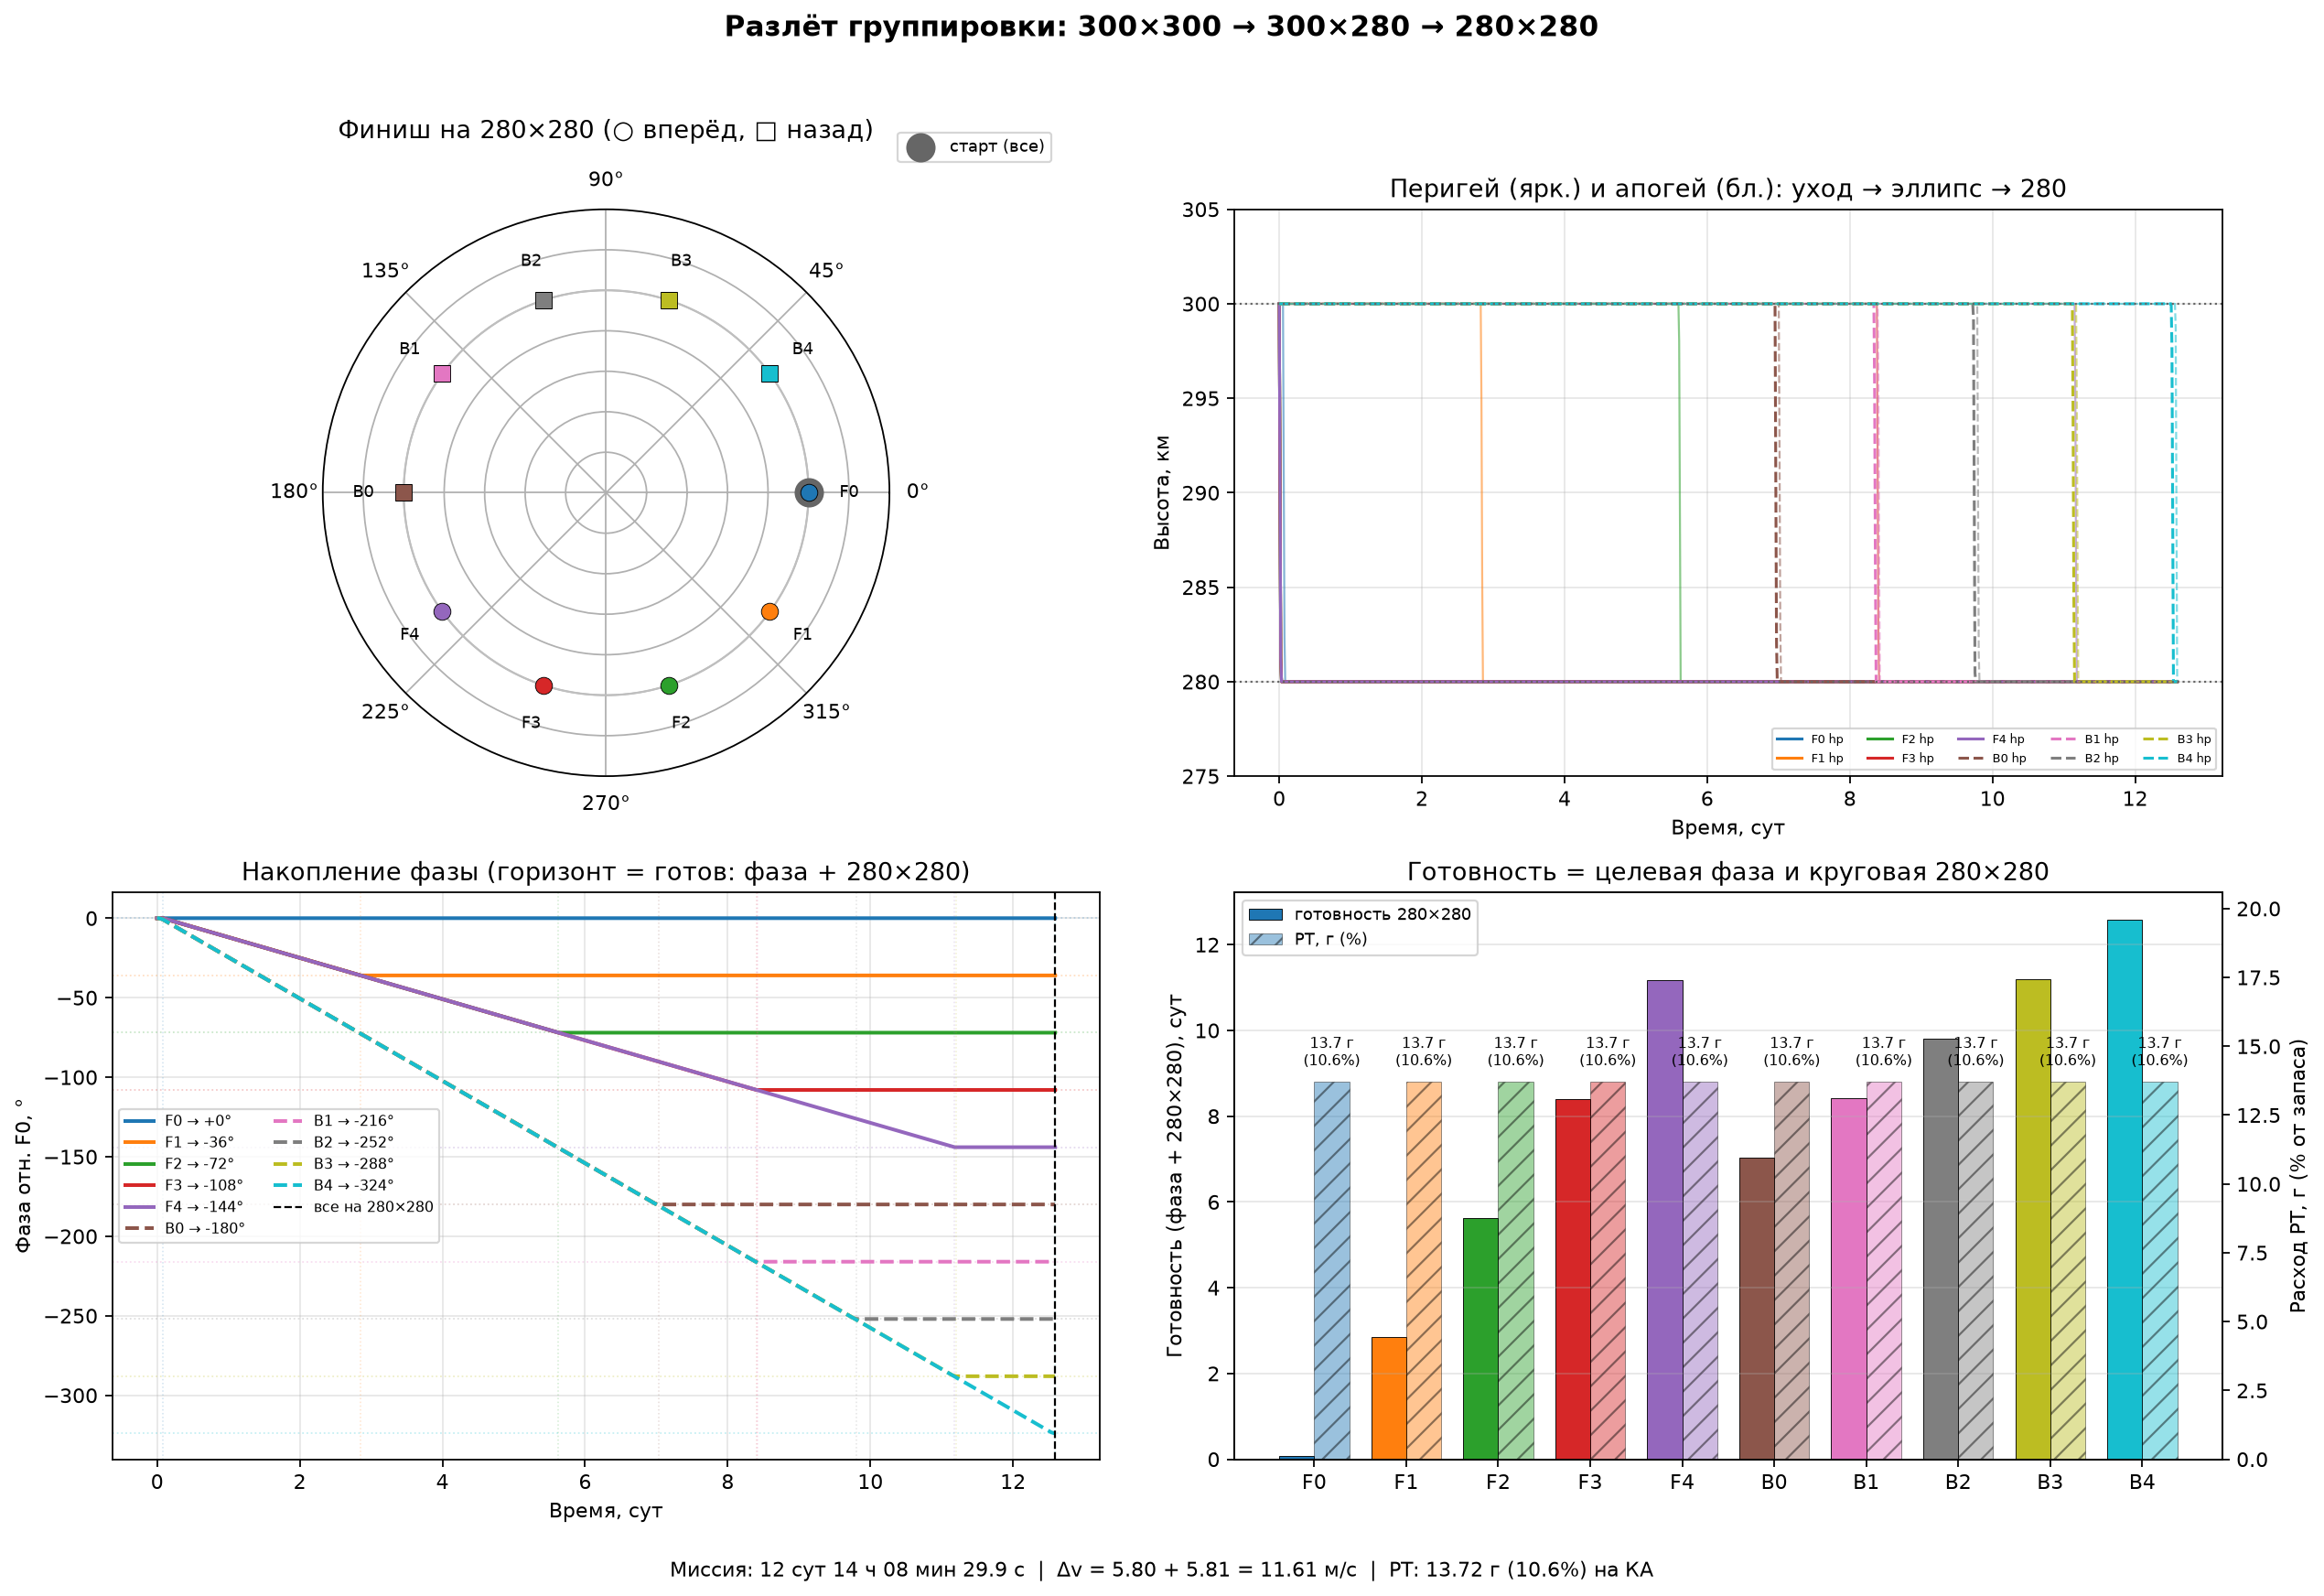

Python code for this plot:
"""
Разлёт группировки: старт 300×300 → финиш 280×280.

Схема:
  Все КА стартуют на круговой 300 км.
  Половина (вперёд по фазе):
    сразу уходит на переходную эллиптическую 300×280,
    затем поочерёдно круговизируется на финальную 280×280.
  Половина (назад по фазе):
    остаётся на 300×300,
    затем по одному: 300×300 → 300×280 → 280×280.

Готовность КА = момент, когда одновременно:
  1) набрана целевая фаза,
  2) орбита уже круговая 280×280 (конец 2-го импульса).

Импульсы каждого КА:
  1) в апогее: круговая 300 → эллипс 300×280 (опускание перигея);
  2) в перигее: эллипс → круговая 280 (опускание апогея).
"""

from __future__ import annotations

import math
from dataclasses import dataclass
from pathlib import Path

import matplotlib.pyplot as plt
import numpy as np


R_EARTH_KM = 6371.0
MU_KM3_S2 = 3.986004418e5
G0 = 9.80665

N_SATS = 10
H_START_KM = 300.0
H_FINAL_KM = 280.0
H_APOGEE_KM = 300.0
H_PERIGEE_KM = 280.0

MASS_KG = 2.0
THRUST_N = 6e-3
TOTAL_IMPULSE_NS = 220.0
PROPELLANT_MASS_KG = 0.13

PLOT_PATH = Path(__file__).with_name("constellation_phasing.png")
PLOT_ALT_PATH = Path(__file__).with_name("constellation_phasing_altitudes.png")


@dataclass(frozen=True)
class CircularOrbit:
    h_km: float

    @property
    def a_km(self) -> float:
        return R_EARTH_KM + self.h_km

    @property
    def n_rad_s(self) -> float:
        return math.sqrt(MU_KM3_S2 / self.a_km**3)

    @property
    def period_s(self) -> float:
        return 2.0 * math.pi / self.n_rad_s

    @property
    def v_m_s(self) -> float:
        return math.sqrt(MU_KM3_S2 / self.a_km) * 1000.0


@dataclass(frozen=True)
class EllipticalOrbit:
    hp_km: float
    ha_km: float

    @property
    def a_km(self) -> float:
        return R_EARTH_KM + 0.5 * (self.hp_km + self.ha_km)

    @property
    def n_rad_s(self) -> float:
        return math.sqrt(MU_KM3_S2 / self.a_km**3)

    @property
    def period_s(self) -> float:
        return 2.0 * math.pi / self.n_rad_s

    def v_perigee_m_s(self) -> float:
        rp = R_EARTH_KM + self.hp_km
        return math.sqrt(MU_KM3_S2 * (2.0 / rp - 1.0 / self.a_km)) * 1000.0

    def v_apogee_m_s(self) -> float:
        ra = R_EARTH_KM + self.ha_km
        return math.sqrt(MU_KM3_S2 * (2.0 / ra - 1.0 / self.a_km)) * 1000.0


def burn_time_s(dv_m_s: float, mass_kg: float = MASS_KG, thrust_n: float = THRUST_N) -> float:
    return (mass_kg * dv_m_s) / thrust_n if thrust_n > 0 else math.inf


def format_duration(seconds: float) -> str:
    if not math.isfinite(seconds):
        return "inf"
    days = int(seconds // 86400)
    rem = seconds - days * 86400
    hours = int(rem // 3600)
    rem -= hours * 3600
    minutes = int(rem // 60)
    secs = rem - minutes * 60
    return f"{days} сут {hours:02d} ч {minutes:02d} мин {secs:04.1f} с"


def compute_phasing() -> dict:
    n_fwd = N_SATS // 2
    n_bwd = N_SATS - n_fwd
    phase_step = 2.0 * math.pi / N_SATS

    circ300 = CircularOrbit(H_START_KM)
    circ280 = CircularOrbit(H_FINAL_KM)
    ellip = EllipticalOrbit(H_PERIGEE_KM, H_APOGEE_KM)

    dv1 = circ300.v_m_s - ellip.v_apogee_m_s()
    dv2 = ellip.v_perigee_m_s() - circ280.v_m_s
    dv_total = dv1 + dv2

    t_burn1 = burn_time_s(dv1)
    t_burn2 = burn_time_s(dv2)
    t_to_first_perigee = 0.5 * ellip.period_s

    n300 = circ300.n_rad_s
    nell = ellip.n_rad_s
    n280 = circ280.n_rad_s
    dn_280_ell = n280 - nell
    dn_300_280 = n300 - n280

    # Готовность = конец 2-го импульса (круговая 280×280), не «фаза набрана на эллипсе».
    dt_fwd = phase_step / dn_280_ell
    t_f_ell = t_burn1
    t_f_circ_start = [
        t_f_ell + t_to_first_perigee + i * dt_fwd
        for i in range(n_fwd)
    ]
    t_f_ready = [t + t_burn2 for t in t_f_circ_start]
    phi_f = [-i * phase_step for i in range(n_fwd)]

    def phase_of(a_times: dict, t: float) -> float:
        """
        n_ell на всём эллипсе, включая 2-й импульс.
        n_280 — только после фактического выхода на круговую 280×280.
        """
        t_ell = a_times["t_ell_s"]
        t_ready = a_times["t_ready_s"]
        if t <= t_ell:
            return n300 * t
        if t <= t_ready:
            return n300 * t_ell + nell * (t - t_ell)
        return n300 * t_ell + nell * (t_ready - t_ell) + n280 * (t - t_ready)

    f0_times = {"t_ell_s": t_f_ell, "t_ready_s": t_f_ready[0]}

    def relative_phase_b_vs_f0(t_leave_300: float) -> float:
        t_ready_b = t_leave_300 + t_to_first_perigee + t_burn2
        b_times = {"t_ell_s": t_leave_300, "t_ready_s": t_ready_b}
        return phase_of(b_times, t_ready_b) - phase_of(f0_times, t_ready_b)

    assignments: list[dict] = []

    for i in range(n_fwd):
        assignments.append(
            {
                "id": i,
                "group": "forward",
                "label": f"F{i}",
                "phi_target_deg": math.degrees(phi_f[i]),
                "t_ell_s": t_f_ell,
                "t_circ_start_s": t_f_circ_start[i],
                "t_ready_s": t_f_ready[i],
                "t_done_s": t_f_ready[i],
                "dv_m_s": dv_total,
            }
        )

    for j in range(n_bwd):
        target = -(n_fwd + j) * phase_step
        lo = t_f_ready[0]
        hi = lo + abs(target) / abs(dn_300_280) + 5 * ellip.period_s
        for _ in range(80):
            mid = 0.5 * (lo + hi)
            err = relative_phase_b_vs_f0(mid) - target
            if err > 0:
                lo = mid
            else:
                hi = mid
        t_leave = 0.5 * (lo + hi)
        t_ready = t_leave + t_to_first_perigee + t_burn2
        assignments.append(
            {
                "id": n_fwd + j,
                "group": "backward",
                "label": f"B{j}",
                "phi_target_deg": math.degrees(target),
                "t_ell_s": t_leave,
                "t_circ_start_s": t_leave + t_to_first_perigee,
                "t_ready_s": t_ready,
                "t_done_s": t_ready,
                "dv_m_s": dv_total,
            }
        )

    t_mission = max(a["t_ready_s"] for a in assignments)

    phi_f0 = phase_of(assignments[0], t_mission)
    for a in assignments:
        rel = phase_of(a, t_mission) - phi_f0
        tgt = math.radians(a["phi_target_deg"])
        rel_aligned = tgt + 2.0 * math.pi * round((rel - tgt) / (2.0 * math.pi))
        a["phi_final_deg"] = math.degrees(rel_aligned)

    impulse = MASS_KG * dv_total
    propellant = PROPELLANT_MASS_KG * (impulse / TOTAL_IMPULSE_NS)

    for a in assignments:
        a["propellant_kg"] = propellant
        a["impulse_ns"] = impulse
        a["propellant_pct"] = 100.0 * propellant / PROPELLANT_MASS_KG

    return {
        "circ300": circ300,
        "circ280": circ280,
        "ellip": ellip,
        "n_fwd": n_fwd,
        "n_bwd": n_bwd,
        "phase_step_deg": math.degrees(phase_step),
        "dv1": dv1,
        "dv2": dv2,
        "dv_total": dv_total,
        "t_burn1": t_burn1,
        "t_burn2": t_burn2,
        "t_to_first_perigee": t_to_first_perigee,
        "dt_fwd": dt_fwd,
        "n300": n300,
        "nell": nell,
        "n280": n280,
        "assignments": assignments,
        "t_mission": t_mission,
        "impulse": impulse,
        "propellant": propellant,
        "propellant_pct": 100.0 * propellant / PROPELLANT_MASS_KG,
        "dv_budget": TOTAL_IMPULSE_NS / MASS_KG,
    }


def build_histories(result: dict, n_points: int = 1200) -> dict:
    t_mission = result["t_mission"]
    t = np.linspace(0.0, t_mission, n_points)
    t_b1 = result["t_burn1"]
    t_b2 = result["t_burn2"]
    n300 = result["n300"]
    nell = result["nell"]
    n280 = result["n280"]

    f0 = next(a for a in result["assignments"] if a["id"] == 0)

    def orbit_phase(a: dict, ti: float) -> float:
        t_ell = a["t_ell_s"]
        t_ready = a["t_ready_s"]
        if ti <= t_ell:
            return n300 * ti
        if ti <= t_ready:
            return n300 * t_ell + nell * (ti - t_ell)
        return n300 * t_ell + nell * (t_ready - t_ell) + n280 * (ti - t_ready)

    histories = {}
    for a in result["assignments"]:
        hp = np.full_like(t, H_START_KM)
        ha = np.full_like(t, H_START_KM)
        rel_raw = np.zeros_like(t)
        t_ell = a["t_ell_s"]
        t_cs = a["t_circ_start_s"]
        t_ready = a["t_ready_s"]

        for i, ti in enumerate(t):
            if ti < t_ell - t_b1:
                hp[i] = H_START_KM
                ha[i] = H_START_KM
            elif ti < t_ell:
                frac = (ti - (t_ell - t_b1)) / t_b1 if t_b1 > 0 else 1.0
                hp[i] = H_START_KM + frac * (H_PERIGEE_KM - H_START_KM)
                ha[i] = H_APOGEE_KM
            elif ti < t_cs:
                hp[i] = H_PERIGEE_KM
                ha[i] = H_APOGEE_KM
            elif ti < t_ready:
                frac = (ti - t_cs) / t_b2 if t_b2 > 0 else 1.0
                hp[i] = H_PERIGEE_KM
                ha[i] = H_APOGEE_KM + frac * (H_FINAL_KM - H_APOGEE_KM)
            else:
                hp[i] = H_FINAL_KM
                ha[i] = H_FINAL_KM

            rel_raw[i] = orbit_phase(a, ti) - orbit_phase(f0, ti)

        rel_unwrapped = np.unwrap(rel_raw)
        # Горизонталь фазы только после готовности = 280×280
        ready_mask = t >= t_ready
        if np.any(ready_mask):
            target = math.radians(a["phi_target_deg"])
            first_ready = int(np.argmax(ready_mask))
            last = float(rel_unwrapped[first_ready])
            target_cont = target + 2.0 * math.pi * round((last - target) / (2.0 * math.pi))
            rel_unwrapped[ready_mask] = target_cont

        histories[a["id"]] = {
            "t_s": t,
            "hp_km": hp,
            "ha_km": ha,
            "phi_deg": np.degrees(rel_unwrapped),
        }
    return histories


def _color(sat_id: int):
    return plt.cm.tab10(sat_id % 10)


def plot_phasing(result: dict, path: Path = PLOT_PATH) -> Path:
    assignments = sorted(result["assignments"], key=lambda a: a["id"])
    histories = build_histories(result)
    t_days = result["t_mission"] / 86400.0

    fig = plt.figure(figsize=(16, 11))
    fig.suptitle(
        "Разлёт группировки: 300×300 → 300×280 → 280×280",
        fontsize=14,
        fontweight="bold",
    )

    ax1 = fig.add_subplot(2, 2, 1, projection="polar")
    th = np.linspace(0, 2 * np.pi, 360)
    ax1.plot(th, np.ones_like(th), color="0.75", lw=1)
    ax1.scatter([0], [1], s=180, c="0.4", zorder=3, label="старт (все)")
    for a in assignments:
        ang = math.radians(a["phi_final_deg"]) % (2 * math.pi)
        marker = "o" if a["group"] == "forward" else "s"
        ax1.scatter(
            [ang], [1.0], s=70, c=[_color(a["id"])],
            marker=marker, edgecolors="k", linewidths=0.4, zorder=4,
        )
        ax1.text(ang, 1.2, a["label"], ha="center", va="center", fontsize=8)
    ax1.set_title("Финиш на 280×280 (○ вперёд, □ назад)", pad=16)
    ax1.set_yticklabels([])
    ax1.set_ylim(0, 1.4)
    ax1.legend(loc="upper right", bbox_to_anchor=(1.3, 1.15), fontsize=8)

    ax2 = fig.add_subplot(2, 2, 2)
    for a in assignments:
        h = histories[a["id"]]
        ls = "-" if a["group"] == "forward" else "--"
        ax2.plot(h["t_s"] / 86400, h["hp_km"], color=_color(a["id"]), ls=ls, lw=1.4,
                 label=f"{a['label']} hp")
        ax2.plot(h["t_s"] / 86400, h["ha_km"], color=_color(a["id"]), ls=ls, lw=1.0, alpha=0.55)
    ax2.axhline(H_START_KM, color="0.4", ls=":", lw=1)
    ax2.axhline(H_FINAL_KM, color="0.4", ls=":", lw=1)
    ax2.set_xlabel("Время, сут")
    ax2.set_ylabel("Высота, км")
    ax2.set_title("Перигей (ярк.) и апогей (бл.): уход → эллипс → 280")
    ax2.set_ylim(H_FINAL_KM - 5, H_START_KM + 5)
    ax2.grid(True, alpha=0.3)
    ax2.legend(ncol=5, fontsize=6, loc="lower right")

    ax3 = fig.add_subplot(2, 2, 3)
    for a in assignments:
        h = histories[a["id"]]
        ls = "-" if a["group"] == "forward" else "--"
        ax3.plot(
            h["t_s"] / 86400, h["phi_deg"],
            color=_color(a["id"]), ls=ls, lw=1.8,
            label=f"{a['label']} → {a['phi_target_deg']:+.0f}°",
        )
        ax3.axhline(a["phi_target_deg"], color=_color(a["id"]), ls=":", alpha=0.25, lw=0.8)
        # Метка готовности = выход на 280×280
        ax3.axvline(a["t_ready_s"] / 86400, color=_color(a["id"]), ls=":", alpha=0.2, lw=0.7)
    ax3.axvline(t_days, color="k", ls="--", lw=1, label="все на 280×280")
    ax3.set_xlabel("Время, сут")
    ax3.set_ylabel("Фаза отн. F0, °")
    ax3.set_title("Накопление фазы (горизонт = готов: фаза + 280×280)")
    ax3.grid(True, alpha=0.3)
    ax3.legend(fontsize=7, ncol=2, loc="best")

    ax4 = fig.add_subplot(2, 2, 4)
    ids = [a["id"] for a in assignments]
    ready_days = [a["t_ready_s"] / 86400 for a in assignments]
    prop_g = [a["propellant_kg"] * 1000 for a in assignments]
    prop_pct = [a["propellant_pct"] for a in assignments]
    colors = [_color(i) for i in ids]
    x = np.arange(len(ids))
    w = 0.38

    bars1 = ax4.bar(x - w / 2, ready_days, w, color=colors, edgecolor="k", lw=0.4)
    ax4.set_ylabel("Готовность (фаза + 280×280), сут")
    ax4.set_xticks(x)
    ax4.set_xticklabels([a["label"] for a in assignments])
    ax4.set_title("Готовность = целевая фаза и круговая 280×280")
    ax4.grid(True, axis="y", alpha=0.3)

    ax4b = ax4.twinx()
    bars2 = ax4b.bar(
        x + w / 2, prop_g, w, color=colors, alpha=0.45,
        edgecolor="k", lw=0.4, hatch="//",
    )
    ymax = max(prop_g) * 1.5
    ax4b.set_ylim(0, ymax)
    ax4b.set_ylabel("Расход РТ, г (% от запаса)")
    for xi, g, p in zip(x, prop_g, prop_pct):
        ax4b.text(xi + w / 2, g + ymax * 0.02, f"{g:.1f} г\n({p:.1f}%)",
                  ha="center", va="bottom", fontsize=7)

    ax4.legend([bars1, bars2], ["готовность 280×280", "РТ, г (%)"], loc="upper left", fontsize=8)

    summary = (
        f"Миссия: {format_duration(result['t_mission'])}  |  "
        f"Δv = {result['dv1']:.2f} + {result['dv2']:.2f} = {result['dv_total']:.2f} м/с  |  "
        f"РТ: {result['propellant']*1e3:.2f} г ({result['propellant_pct']:.1f}%) на КА"
    )
    fig.text(0.5, 0.01, summary, ha="center", fontsize=10)
    fig.tight_layout(rect=[0, 0.03, 1, 0.96])
    fig.savefig(path, dpi=160, bbox_inches="tight")
    plt.close(fig)
    return path


def plot_altitudes_per_sat(result: dict, path: Path = PLOT_ALT_PATH) -> Path:
    """Отдельный график апогей/перигей для каждого КА."""
    assignments = sorted(result["assignments"], key=lambda a: a["id"])
    histories = build_histories(result)
    n = len(assignments)
    ncols = 5
    nrows = int(math.ceil(n / ncols))

    fig, axes = plt.subplots(
        nrows, ncols, figsize=(18, 3.4 * nrows), sharex=True, sharey=True
    )
    axes_flat = np.atleast_1d(axes).ravel()
    fig.suptitle(
        "Высота апогея и перигея по каждому КА",
        fontsize=14,
        fontweight="bold",
    )

    for idx, a in enumerate(assignments):
        ax = axes_flat[idx]
        h = histories[a["id"]]
        t_d = h["t_s"] / 86400.0
        c = _color(a["id"])

        ax.fill_between(
            t_d, h["hp_km"], h["ha_km"], color=c, alpha=0.15, linewidth=0
        )
        ax.plot(t_d, h["ha_km"], color=c, lw=2.0, label="апогей")
        ax.plot(t_d, h["hp_km"], color=c, lw=2.0, ls="--", label="перигей")
        ax.axhline(H_START_KM, color="0.55", ls=":", lw=0.9)
        ax.axhline(H_FINAL_KM, color="0.55", ls=":", lw=0.9)
        ax.axvline(a["t_ell_s"] / 86400.0, color="0.35", ls="--", lw=0.9, alpha=0.7)
        ax.axvline(a["t_ready_s"] / 86400.0, color="0.1", ls="-.", lw=1.0, alpha=0.8)

        group_ru = "вперёд" if a["group"] == "forward" else "назад"
        ax.set_title(
            f"{a['label']} ({group_ru}), φ={a['phi_target_deg']:+.0f}°",
            fontsize=10,
        )
        ax.set_ylim(H_FINAL_KM - 5, H_START_KM + 5)
        ax.grid(True, alpha=0.3)
        if idx % ncols == 0:
            ax.set_ylabel("h, км")
        if idx >= n - ncols:
            ax.set_xlabel("Время, сут")
        ax.legend(fontsize=7, loc="lower left")

        # Подпись ключевых моментов
        ax.text(
            0.98, 0.95,
            f"эллипс: {a['t_ell_s']/86400:.2f} сут\n"
            f"280×280: {a['t_ready_s']/86400:.2f} сут",
            transform=ax.transAxes, ha="right", va="top", fontsize=7,
            bbox=dict(boxstyle="round,pad=0.25", facecolor="white", alpha=0.75, edgecolor="0.8"),
        )

    for j in range(n, len(axes_flat)):
        axes_flat[j].axis("off")

    fig.tight_layout(rect=[0, 0.02, 1, 0.96])
    fig.text(
        0.5, 0.005,
        "пунктир верт. — уход на эллипс; штрих-пунктир — готовность 280×280; "
        "заливка — диапазон апогей–перигей",
        ha="center", fontsize=9,
    )
    fig.savefig(path, dpi=160, bbox_inches="tight")
    plt.close(fig)
    return path


def print_report(result: dict) -> None:
    print("=" * 72)
    print("РАЗЛЁТ: 300×300 → 300×280 → 280×280")
    print("=" * 72)
    print("\nОрбиты")
    print(f"  Старт:     круговая {H_START_KM:.0f} км,  T={result['circ300'].period_s/60:.3f} мин")
    print(f"  Переход:   эллипс {H_APOGEE_KM:.0f}×{H_PERIGEE_KM:.0f} км,  "
          f"T={result['ellip'].period_s/60:.3f} мин")
    print(f"  Финиш:     круговая {H_FINAL_KM:.0f} км,  T={result['circ280'].period_s/60:.3f} мин")
    print(f"  Шаг фазы:  {result['phase_step_deg']:.1f} °")

    print("\nИмпульсы (на каждый КА, одинаково)")
    print(f"  1) апогей  300→эллипс:  Δv = {result['dv1']:.4f} м/с,  "
          f"t = {format_duration(result['t_burn1'])}")
    print(f"  2) перигей эллипс→280:  Δv = {result['dv2']:.4f} м/с,  "
          f"t = {format_duration(result['t_burn2'])}")
    print(f"  Сумма Δv:               {result['dv_total']:.4f} м/с "
          f"(бюджет {result['dv_budget']:.1f} м/с)")
    print(f"  Импульс:                {result['impulse']:.2f} Н·с "
          f"({100*result['impulse']/TOTAL_IMPULSE_NS:.1f}% от {TOTAL_IMPULSE_NS:.0f})")
    print(f"  Рабочее тело:           {result['propellant']*1e3:.2f} г "
          f"({result['propellant_pct']:.1f}% от {PROPELLANT_MASS_KG*1e3:.0f} г)")

    print("\nСтратегия")
    print(f"  Вперёд (F): {result['n_fwd']} КА — сразу на эллипс, затем поочерёдно на 280")
    print(f"    интервал между стартами 2-го импульса: {format_duration(result['dt_fwd'])}")
    print(f"  Назад  (B): {result['n_bwd']} КА — ждут на 300, затем по одному эллипс→280")
    print("  Готовность = целевая фаза И круговая орбита 280×280 (конец 2-го импульса)")

    print("-" * 72)
    print(f"{'id':>3} {'метка':>5} {'группа':>8} {'φ цел.':>8} {'φ факт.':>8} "
          f"{'уход на элл.':>22} {'готов 280×280':>22}")
    print("-" * 72)
    for a in sorted(result["assignments"], key=lambda x: x["phi_final_deg"], reverse=True):
        print(
            f"{a['id']:3d} {a['label']:>5} {a['group']:>8} "
            f"{a['phi_target_deg']:+8.1f} {a['phi_final_deg']:+8.1f} "
            f"{format_duration(a['t_ell_s']):>22} {format_duration(a['t_ready_s']):>22}"
        )

    phis = sorted(a["phi_final_deg"] for a in result["assignments"])
    gaps = []
    for i in range(len(phis)):
        d = phis[(i + 1) % len(phis)] - phis[i]
        if i == len(phis) - 1:
            d += 360.0
        gaps.append(d)
    print("\nПроверка равномерности (зазоры между соседями), °:")
    print("  " + ", ".join(f"{g:.2f}" for g in gaps))

    print("\n" + "=" * 72)
    print(f"ВРЕМЯ МАНЁВРА (все на 280×280 с фазой): {format_duration(result['t_mission'])}")
    print(f"  ({result['t_mission']/86400:.3f} сут)")
    print("=" * 72)


def main() -> None:
    result = compute_phasing()
    print_report(result)
    path = plot_phasing(result)
    path_alt = plot_altitudes_per_sat(result)
    print(f"\nГрафики сохранены: {path}")
    print(f"Высоты по КА:      {path_alt}")


if __name__ == "__main__":
    import sys

    try:
        sys.stdout.reconfigure(encoding="utf-8")
        sys.stderr.reconfigure(encoding="utf-8")
    except Exception:
        pass
    main()
